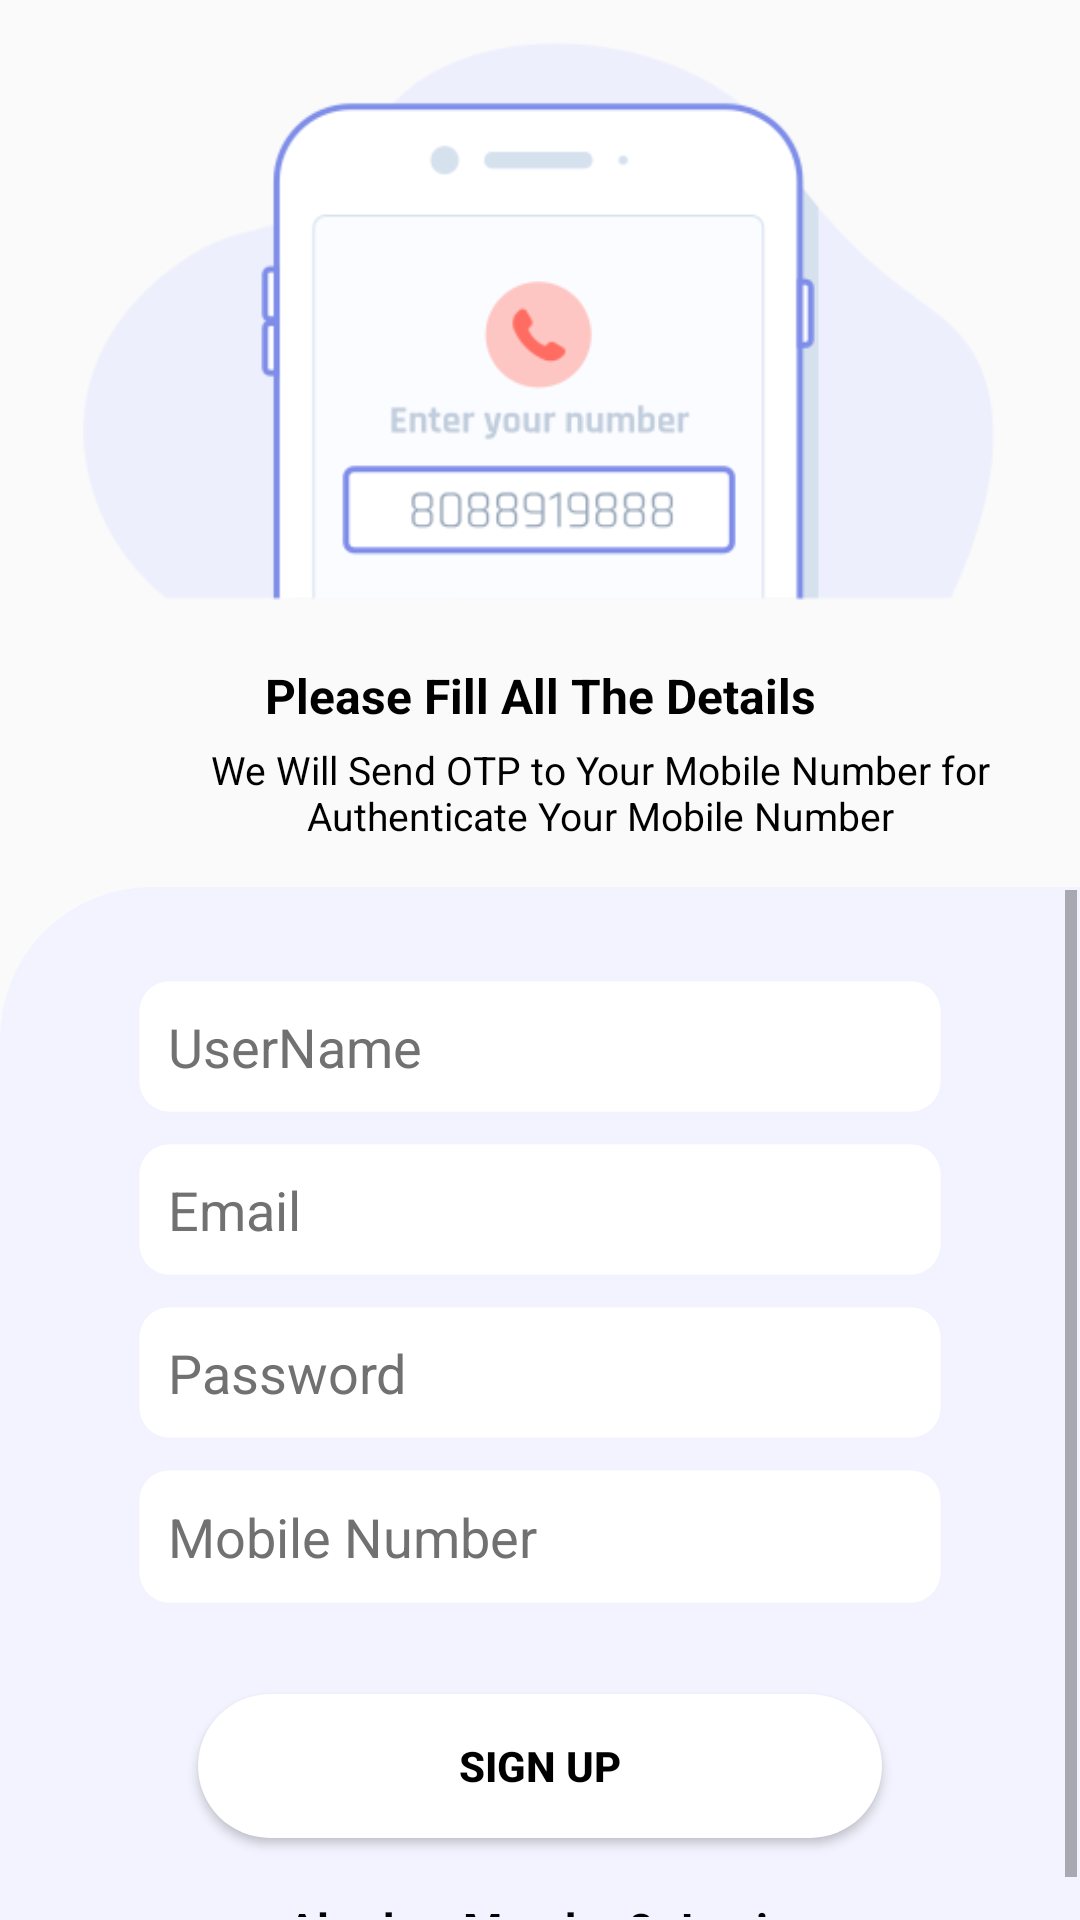

Here is an Android app screen rendered from its layout file. Give the layout XML and the strings, colors and styles it references.
<!-- AndroidManifest.xml: application theme Theme.Digskart -->
<!-- res/layout/activity_register.xml -->
<?xml version="1.0" encoding="utf-8"?>
<RelativeLayout xmlns:tools="http://schemas.android.com/tools"
    xmlns:android="http://schemas.android.com/apk/res/android"
    xmlns:app="http://schemas.android.com/apk/res-auto"
    android:layout_width="match_parent"
    android:layout_height="match_parent">
    <LinearLayout
        android:layout_width="match_parent"
        android:layout_height="match_parent"
        android:id="@+id/registerlayout"
        android:orientation="vertical"
        tools:context=".activity.RegisterActivity">


        <ImageView
            android:id="@+id/imageView"
            android:layout_width="wrap_content"
            android:layout_height="216dp"
            app:srcCompat="@drawable/enter_number" />

        <TextView
            android:id="@+id/textview1"
            android:layout_width="match_parent"
            android:layout_height="wrap_content"
            android:layout_marginTop="5dp"
            android:text="Please Fill All The Details"
            android:textAlignment="center"
            android:textColor="@color/black"
            android:textSize="16dp"
            android:textStyle="bold" />

        <TextView
            android:id="@+id/textview2"
            android:layout_width="@dimen/_300sdp"
            android:layout_height="wrap_content"
            android:layout_marginTop="5dp"
            android:layout_marginLeft="50dp"
            android:text="@string/We_Will_Send"
            android:textAlignment="center"
            android:textColor="@color/black"
            android:textSize="13dp"
            android:textStyle="normal" />

        <LinearLayout
            android:layout_width="match_parent"
            android:layout_height="match_parent"
            android:layout_marginTop="15dp"
            android:background="@drawable/body_background"
            android:orientation="vertical">

            <ScrollView
                android:layout_width="match_parent"
                android:layout_height="match_parent">

                <LinearLayout
                    android:layout_width="match_parent"
                    android:layout_height="wrap_content"
                    android:layout_marginTop="30dp"
                    android:layout_marginRight="45dp"
                    android:layout_marginLeft="45dp"
                    android:orientation="vertical">

                    <EditText
                        android:id="@+id/username"
                        android:layout_width="match_parent"
                        android:layout_height="wrap_content"
                        android:padding="10dp"
                        android:background="@drawable/background"
                        android:backgroundTint="@color/white"
                        android:textColor="@color/black"
                        android:hint="UserName"
                        android:textColorHint="@color/text_gray"
                        android:maxLength="20"
                        android:maxLines="1"
                        android:clipToOutline="true"
                        android:inputType="text"/>

                    <EditText
                        android:id="@+id/email"
                        android:layout_width="match_parent"
                        android:layout_height="wrap_content"
                        android:padding="10dp"
                        android:layout_marginTop="10dp"
                        android:background="@drawable/background"
                        android:backgroundTint="@color/white"
                        android:textColor="@color/black"
                        android:hint="Email"
                        android:textColorHint="@color/text_gray"
                        android:maxLines="1"
                        android:clipToOutline="true"
                        android:inputType="text"/>

                    <EditText
                        android:id="@+id/password"
                        android:layout_width="match_parent"
                        android:layout_height="wrap_content"
                        android:padding="10dp"
                        android:layout_marginTop="10dp"
                        android:background="@drawable/background"
                        android:backgroundTint="@color/white"
                        android:textColor="@color/black"
                        android:hint="Password"
                        android:textColorHint="@color/text_gray"
                        android:maxLength="30"
                        android:maxLines="1"
                        android:clipToOutline="true"
                        android:inputType="textEmailAddress"
                        />
                    <EditText
                        android:id="@+id/mobilenumber"
                        android:layout_width="match_parent"
                        android:layout_height="45dp"
                        android:padding="10dp"
                        android:background="@drawable/background"
                        android:backgroundTint="@color/white"
                        android:textColor="@color/black"
                        android:hint="Mobile Number"
                        android:layout_marginTop="10dp"
                        android:textColorHint="@color/text_gray"
                        android:maxLength="10"
                        android:maxLines="1"
                        android:clipToOutline="true"
                        android:inputType="number"
                        />

                    <Button
                        android:id="@+id/signupbtn"
                        android:layout_width="match_parent"
                        android:layout_height="wrap_content"
                        android:layout_marginLeft="20dp"
                        android:layout_marginTop="30dp"
                        android:layout_marginRight="20dp"
                        android:background="@drawable/button_background"
                        android:text="SIGN UP"
                        android:textColor="@color/black"
                        android:textStyle="bold"
                        android:textColorHint="@color/black"
                        tools:ignore="MissingClass" />



                    <LinearLayout
                        android:layout_width="match_parent"
                        android:layout_height="wrap_content"
                        android:gravity="center"
                        android:layout_marginTop="20dp"
                        android:orientation="horizontal">

                        <TextView

                            android:layout_width="wrap_content"
                            android:layout_height="wrap_content"
                            android:gravity="right"
                            android:text="Alredy a Member?"
                            android:textStyle="bold"
                            android:textColor="@color/black"
                            android:textSize="15dp" />
                        <TextView
                            android:layout_width="wrap_content"
                            android:layout_height="wrap_content"
                            android:gravity="right"
                            android:text="Login"
                            android:onClick="gotoLogin"
                            android:layout_marginLeft="10dp"
                            android:textStyle="bold"
                            android:textColor="@color/black"
                            android:textSize="15dp" />

                    </LinearLayout>



                </LinearLayout>


            </ScrollView>
        </LinearLayout>

    </LinearLayout>

</RelativeLayout>
<!-- resources referenced by this layout -->
<resources>
  <color name="black">#FF000000</color>
  <color name="text_gray">#717171</color>
  <color name="white">#FFFFFFFF</color>
  <dimen name="_300sdp">300.00dp</dimen>
  <!-- drawable background (drawable) -->
  <?xml version="1.0" encoding="UTF-8"?>
  <shape xmlns:android="http://schemas.android.com/apk/res/android">
      <solid android:color="@color/main_color"/>
  
      <stroke android:width="1dp"
          android:color="@color/main_color"
          />
  
      <padding android:left="1dp"
          android:top="1dp"
          android:right="1dp"
          android:bottom="1dp"
          />
  
      <corners android:bottomRightRadius="10dp"
          android:bottomLeftRadius="10dp"
          android:topLeftRadius="10dp"
          android:topRightRadius="10dp"/>
  </shape>
  <!-- drawable body_background (drawable) -->
  <?xml version="1.0" encoding="UTF-8"?>
  <shape xmlns:android="http://schemas.android.com/apk/res/android">
      <solid android:color="@color/main_color"/>
  
      <stroke android:width="1dp"
          android:color="@color/main_color"
          />
  
      <padding android:left="1dp"
          android:top="1dp"
          android:right="1dp"
          android:bottom="1dp"
          />
  
      <corners android:bottomRightRadius="0dp"
          android:bottomLeftRadius="0dp"
          android:topLeftRadius="50dp"
          android:topRightRadius="0dp"/>
  </shape>
  <!-- drawable button_background (drawable) -->
  <?xml version="1.0" encoding="utf-8"?>
  <shape xmlns:android="http://schemas.android.com/apk/res/android">
      <solid android:color="@color/white"/>
  
      <corners android:radius="@dimen/_150sdp"/>
  
  
  </shape>
  <!-- drawable enter_number: png bitmap (drawable, 12953 bytes) -->
  <string name="We_Will_Send">We Will Send OTP to Your Mobile Number for Authenticate Your Mobile Number</string>
  <style name="Theme.Digskart" parent="Theme.AppCompat.Light.NoActionBar">
          
          <item name="colorPrimary">#FF0000</item>
          <item name="colorPrimaryDark">#FF0000</item>
          <item name="colorAccent">@color/teal_200</item>
          
      </style>
  <color name="main_color">#F3F3FF</color>
  <dimen name="_150sdp">150.00dp</dimen>
  <color name="teal_200">#FF03DAC5</color>
</resources>
